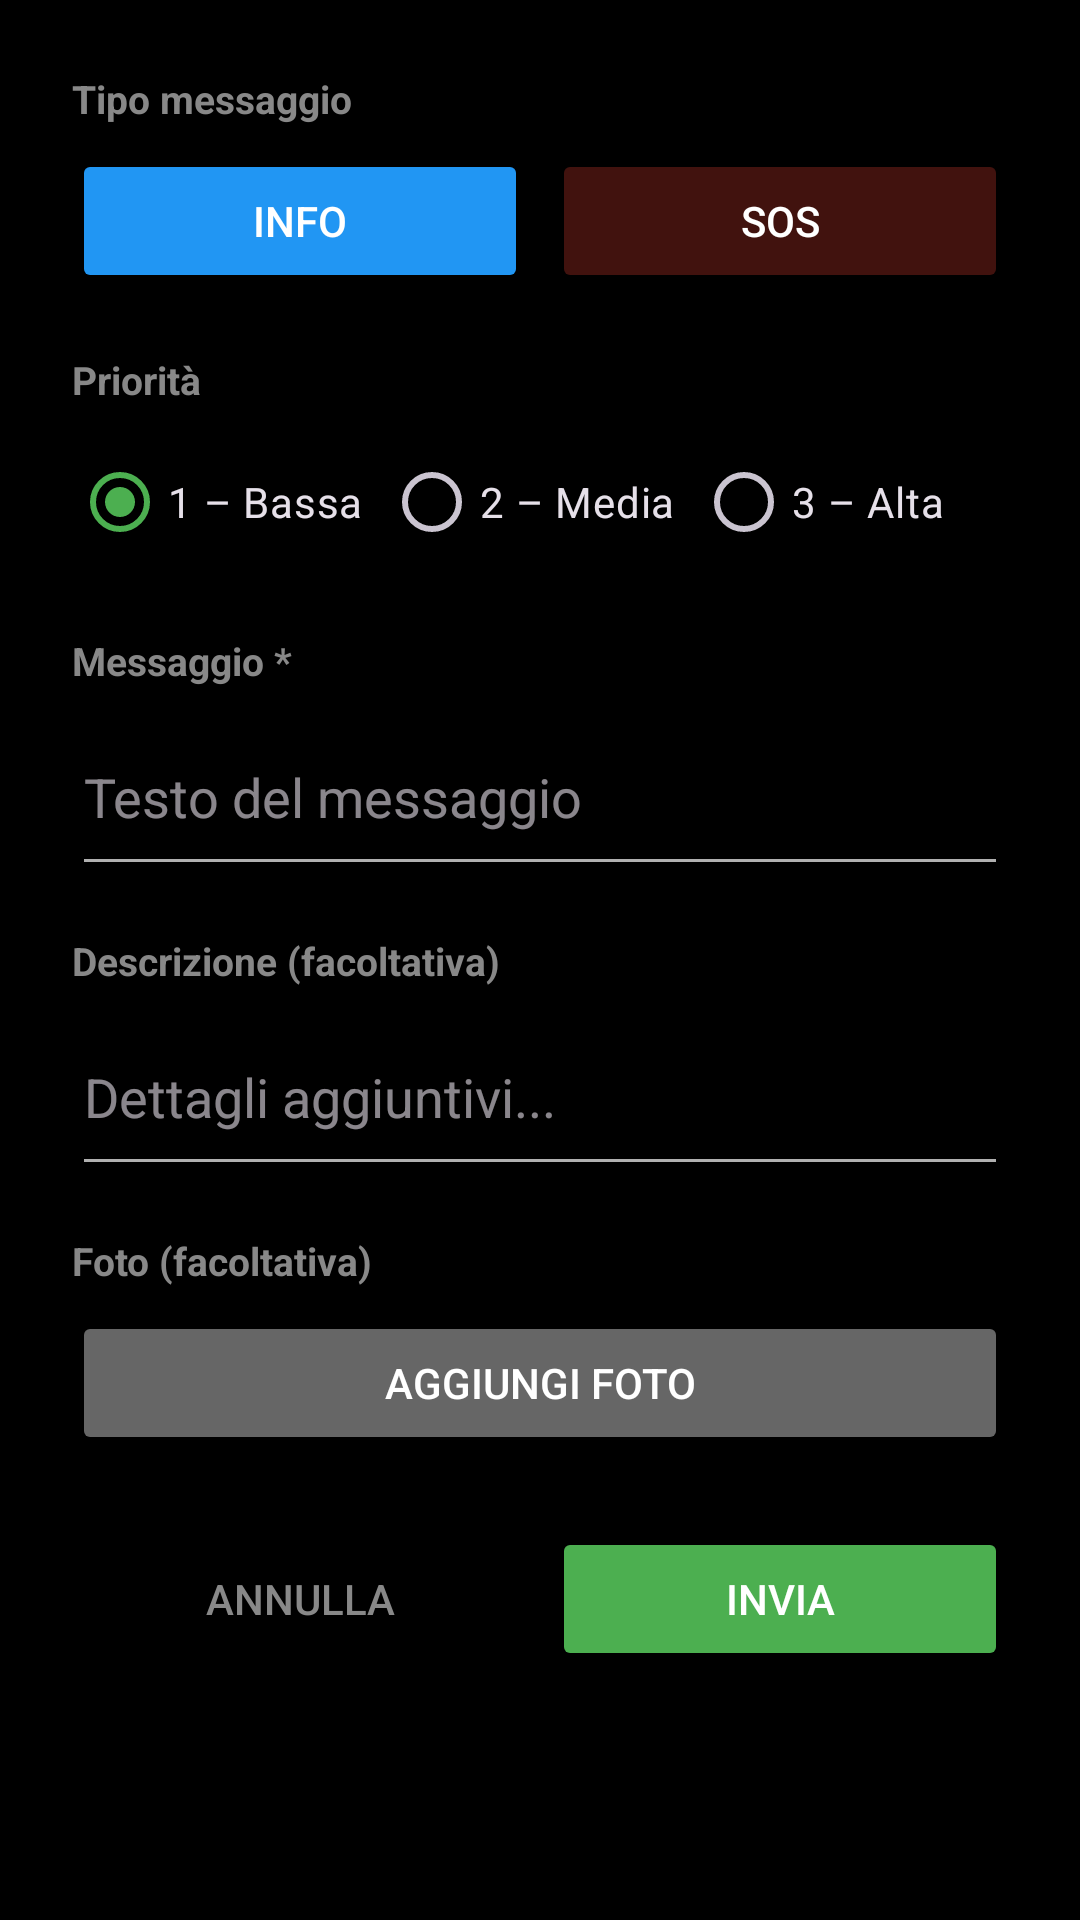

Produce the Android XML layout that renders to this screen, including the resource entries it uses.
<!-- AndroidManifest.xml: application theme Theme.WNMAProject -->
<!-- res/layout/dialog_compose_message.xml -->
<?xml version="1.0" encoding="utf-8"?>
<ScrollView xmlns:android="http://schemas.android.com/apk/res/android"
    android:layout_width="match_parent"
    android:layout_height="wrap_content"
    android:padding="24dp">

    <LinearLayout
        android:layout_width="match_parent"
        android:layout_height="wrap_content"
        android:orientation="vertical">

        
        <TextView
            android:layout_width="wrap_content"
            android:layout_height="wrap_content"
            android:text="Tipo messaggio"
            android:textStyle="bold"
            android:textSize="13sp"
            android:textColor="#888888"
            android:layout_marginBottom="8dp" />

        <LinearLayout
            android:layout_width="match_parent"
            android:layout_height="48dp"
            android:orientation="horizontal"
            android:layout_marginBottom="20dp">

            <Button
                android:id="@+id/btn_type_info"
                android:layout_width="0dp"
                android:layout_height="match_parent"
                android:layout_weight="1"
                android:text="INFO"
                android:textSize="14sp"
                android:backgroundTint="#2196F3" />

            <Button
                android:id="@+id/btn_type_sos"
                android:layout_width="0dp"
                android:layout_height="match_parent"
                android:layout_weight="1"
                android:layout_marginStart="8dp"
                android:text="SOS"
                android:textSize="14sp"
                android:backgroundTint="#44F44336" />

            <Button
                android:id="@+id/btn_type_broadcast"
                android:layout_width="0dp"
                android:layout_height="match_parent"
                android:layout_weight="1"
                android:layout_marginStart="8dp"
                android:text="AVVISO"
                android:textSize="14sp"
                android:backgroundTint="#FF9800"
                android:visibility="gone" />
        </LinearLayout>

        
        <TextView
            android:layout_width="wrap_content"
            android:layout_height="wrap_content"
            android:text="Priorità"
            android:textStyle="bold"
            android:textSize="13sp"
            android:textColor="#888888"
            android:layout_marginBottom="8dp" />

        <RadioGroup
            android:id="@+id/radio_priority"
            android:layout_width="match_parent"
            android:layout_height="wrap_content"
            android:orientation="horizontal"
            android:layout_marginBottom="20dp">

            <RadioButton
                android:id="@+id/radio_priority_1"
                android:layout_width="0dp"
                android:layout_height="wrap_content"
                android:layout_weight="1"
                android:text="1 – Bassa"
                android:checked="true" />

            <RadioButton
                android:id="@+id/radio_priority_2"
                android:layout_width="0dp"
                android:layout_height="wrap_content"
                android:layout_weight="1"
                android:text="2 – Media" />

            <RadioButton
                android:id="@+id/radio_priority_3"
                android:layout_width="0dp"
                android:layout_height="wrap_content"
                android:layout_weight="1"
                android:text="3 – Alta" />
        </RadioGroup>

        
        <TextView
            android:layout_width="wrap_content"
            android:layout_height="wrap_content"
            android:text="Messaggio *"
            android:textStyle="bold"
            android:textSize="13sp"
            android:textColor="#888888"
            android:layout_marginBottom="4dp" />

        <EditText
            android:id="@+id/edit_text"
            android:layout_width="match_parent"
            android:layout_height="wrap_content"
            android:hint="Testo del messaggio"
            android:inputType="textMultiLine"
            android:minLines="2"
            android:maxLines="4"
            android:layout_marginBottom="16dp" />

        
        <TextView
            android:layout_width="wrap_content"
            android:layout_height="wrap_content"
            android:text="Descrizione (facoltativa)"
            android:textStyle="bold"
            android:textSize="13sp"
            android:textColor="#888888"
            android:layout_marginBottom="4dp" />

        <EditText
            android:id="@+id/edit_description"
            android:layout_width="match_parent"
            android:layout_height="wrap_content"
            android:hint="Dettagli aggiuntivi..."
            android:inputType="textMultiLine"
            android:minLines="2"
            android:maxLines="6"
            android:layout_marginBottom="16dp" />

        
        <TextView
            android:layout_width="wrap_content"
            android:layout_height="wrap_content"
            android:text="Foto (facoltativa)"
            android:textStyle="bold"
            android:textSize="13sp"
            android:textColor="#888888"
            android:layout_marginBottom="8dp" />

        <ImageView
            android:id="@+id/image_preview"
            android:layout_width="match_parent"
            android:layout_height="160dp"
            android:scaleType="centerCrop"
            android:background="#11000000"
            android:visibility="gone"
            android:layout_marginBottom="8dp" />

        <LinearLayout
            android:layout_width="match_parent"
            android:layout_height="wrap_content"
            android:orientation="horizontal"
            android:layout_marginBottom="24dp">

            <Button
                android:id="@+id/btn_pick_image"
                android:layout_width="0dp"
                android:layout_height="wrap_content"
                android:layout_weight="1"
                android:text="Aggiungi foto"
                android:backgroundTint="#666666" />

            <Button
                android:id="@+id/btn_remove_image"
                android:layout_width="wrap_content"
                android:layout_height="wrap_content"
                android:layout_marginStart="8dp"
                android:text="Rimuovi"
                android:backgroundTint="#666666"
                android:visibility="gone" />
        </LinearLayout>

        
        <LinearLayout
            android:layout_width="match_parent"
            android:layout_height="wrap_content"
            android:orientation="horizontal">

            <Button
                android:id="@+id/btn_cancel"
                android:layout_width="0dp"
                android:layout_height="wrap_content"
                android:layout_weight="1"
                android:text="Annulla"
                android:backgroundTint="@android:color/transparent"
                android:textColor="#888888" />

            <Button
                android:id="@+id/btn_send"
                android:layout_width="0dp"
                android:layout_height="wrap_content"
                android:layout_weight="1"
                android:layout_marginStart="8dp"
                android:text="Invia"
                android:backgroundTint="#4CAF50" />
        </LinearLayout>

    </LinearLayout>
</ScrollView>
<!-- resources referenced by this layout -->
<resources>
  <style name="Theme.WNMAProject" parent="Base.Theme.WNMAProject" />
  <style name="Base.Theme.WNMAProject" parent="Theme.Material3.Dark.NoActionBar">
          <item name="android:windowBackground">#FF000000</item>
          <item name="colorSurface">#FF1E1E1E</item>
          <item name="colorOnSurface">#FFFFFFFF</item>
          <item name="android:colorBackground">#FF000000</item>
          <item name="colorOnBackground">#FFFFFFFF</item>
          <item name="colorPrimary">#FF4CAF50</item>
          <item name="colorOnPrimary">#FFFFFFFF</item>
          <item name="colorPrimaryContainer">#FF1B5E20</item>
          <item name="colorOnPrimaryContainer">#FFFFFFFF</item>
          <item name="colorSecondary">#FF4FC3F7</item>
          <item name="colorOnSecondary">#FF000000</item>
          <item name="colorError">#FFF44336</item>
          <item name="colorOnError">#FFFFFFFF</item>
          <item name="android:textColorPrimary">#FFFFFFFF</item>
          <item name="android:textColorSecondary">#FFB0B0B0</item>
          <item name="android:statusBarColor">#FF000000</item>
          <item name="android:navigationBarColor">#FF000000</item>
      </style>
</resources>
